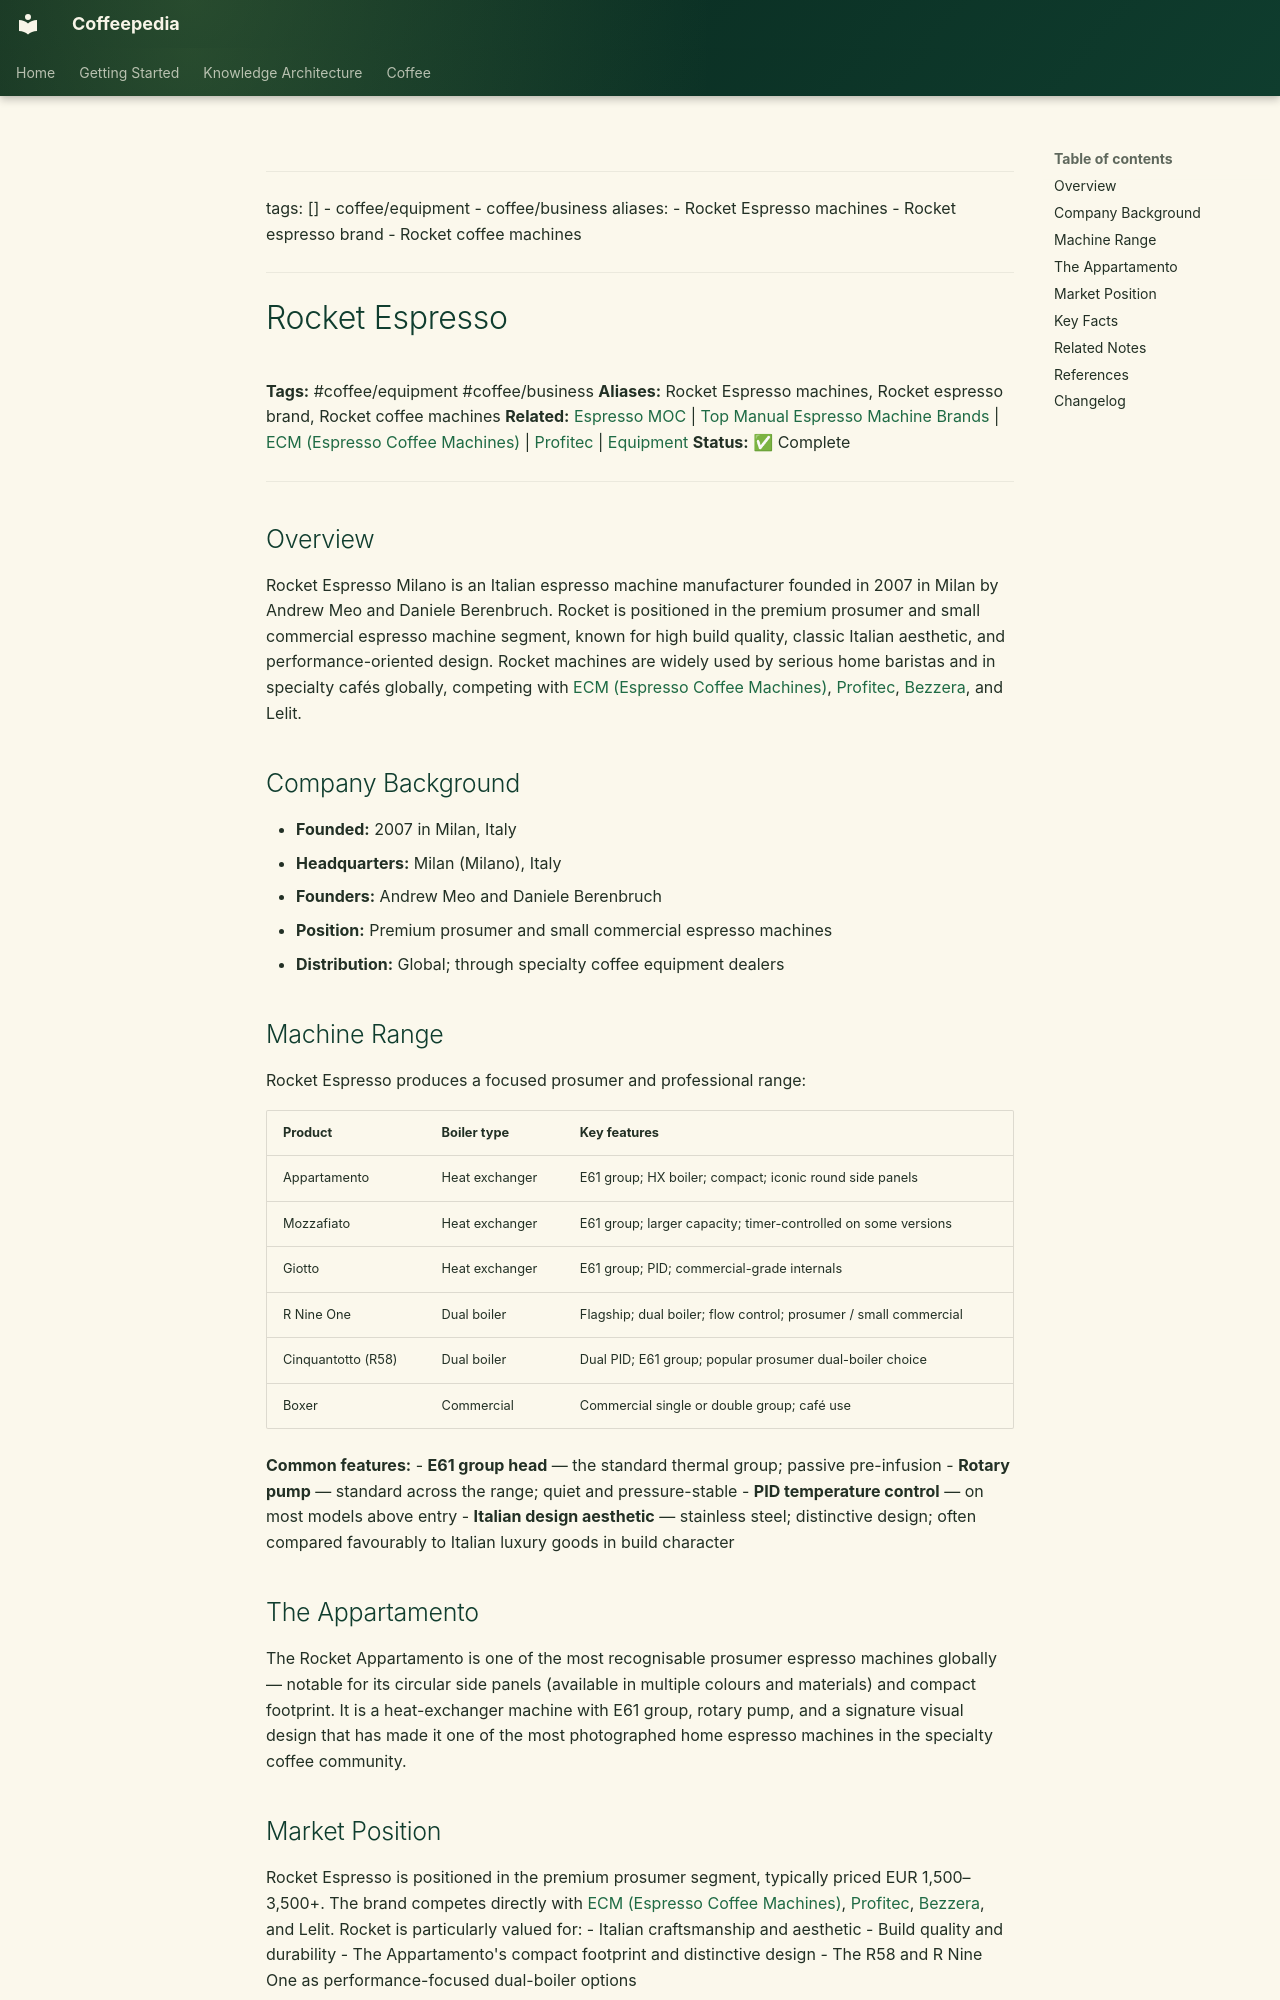

repository: Vauldt/all-about-coffee · page: coffee/coffee-equipment/rocket-espresso/index.html · generator: mkdocs

---
tags: []
  - coffee/equipment
  - coffee/business
aliases:
  - Rocket Espresso machines
  - Rocket espresso brand
  - Rocket coffee machines
---

# Rocket Espresso

**Tags:** #coffee/equipment #coffee/business
**Aliases:** Rocket Espresso machines, Rocket espresso brand, Rocket coffee machines
**Related:** [Espresso MOC](../maps-of-content/espresso-moc.md) | [Top Manual Espresso Machine Brands](top-manual-espresso-machine-brands.md) | [ECM (Espresso Coffee Machines)](ecm-espresso-coffee-machines.md) | [Profitec](profitec.md) | [Equipment](equipment.md)
**Status:** ✅ Complete

---

## Overview

Rocket Espresso Milano is an Italian espresso machine manufacturer founded in 2007 in Milan by Andrew Meo and Daniele Berenbruch. Rocket is positioned in the premium prosumer and small commercial espresso machine segment, known for high build quality, classic Italian aesthetic, and performance-oriented design. Rocket machines are widely used by serious home baristas and in specialty cafés globally, competing with [ECM (Espresso Coffee Machines)](ecm-espresso-coffee-machines.md), [Profitec](profitec.md), [Bezzera](coffee-equipment/bezzera.md), and Lelit.

## Company Background

- **Founded:** 2007 in Milan, Italy
- **Headquarters:** Milan (Milano), Italy
- **Founders:** Andrew Meo and Daniele Berenbruch
- **Position:** Premium prosumer and small commercial espresso machines
- **Distribution:** Global; through specialty coffee equipment dealers

## Machine Range

Rocket Espresso produces a focused prosumer and professional range:

| Product | Boiler type | Key features |
| :--- | :--- | :--- |
| Appartamento | Heat exchanger | E61 group; HX boiler; compact; iconic round side panels |
| Mozzafiato | Heat exchanger | E61 group; larger capacity; timer-controlled on some versions |
| Giotto | Heat exchanger | E61 group; PID; commercial-grade internals |
| R Nine One | Dual boiler | Flagship; dual boiler; flow control; prosumer / small commercial |
| Cinquantotto (R58) | Dual boiler | Dual PID; E61 group; popular prosumer dual-boiler choice |
| Boxer | Commercial | Commercial single or double group; café use |

**Common features:**
- **E61 group head** — the standard thermal group; passive pre-infusion
- **Rotary pump** — standard across the range; quiet and pressure-stable
- **PID temperature control** — on most models above entry
- **Italian design aesthetic** — stainless steel; distinctive design; often compared favourably to Italian luxury goods in build character

## The Appartamento

The Rocket Appartamento is one of the most recognisable prosumer espresso machines globally — notable for its circular side panels (available in multiple colours and materials) and compact footprint. It is a heat-exchanger machine with E61 group, rotary pump, and a signature visual design that has made it one of the most photographed home espresso machines in the specialty coffee community.
